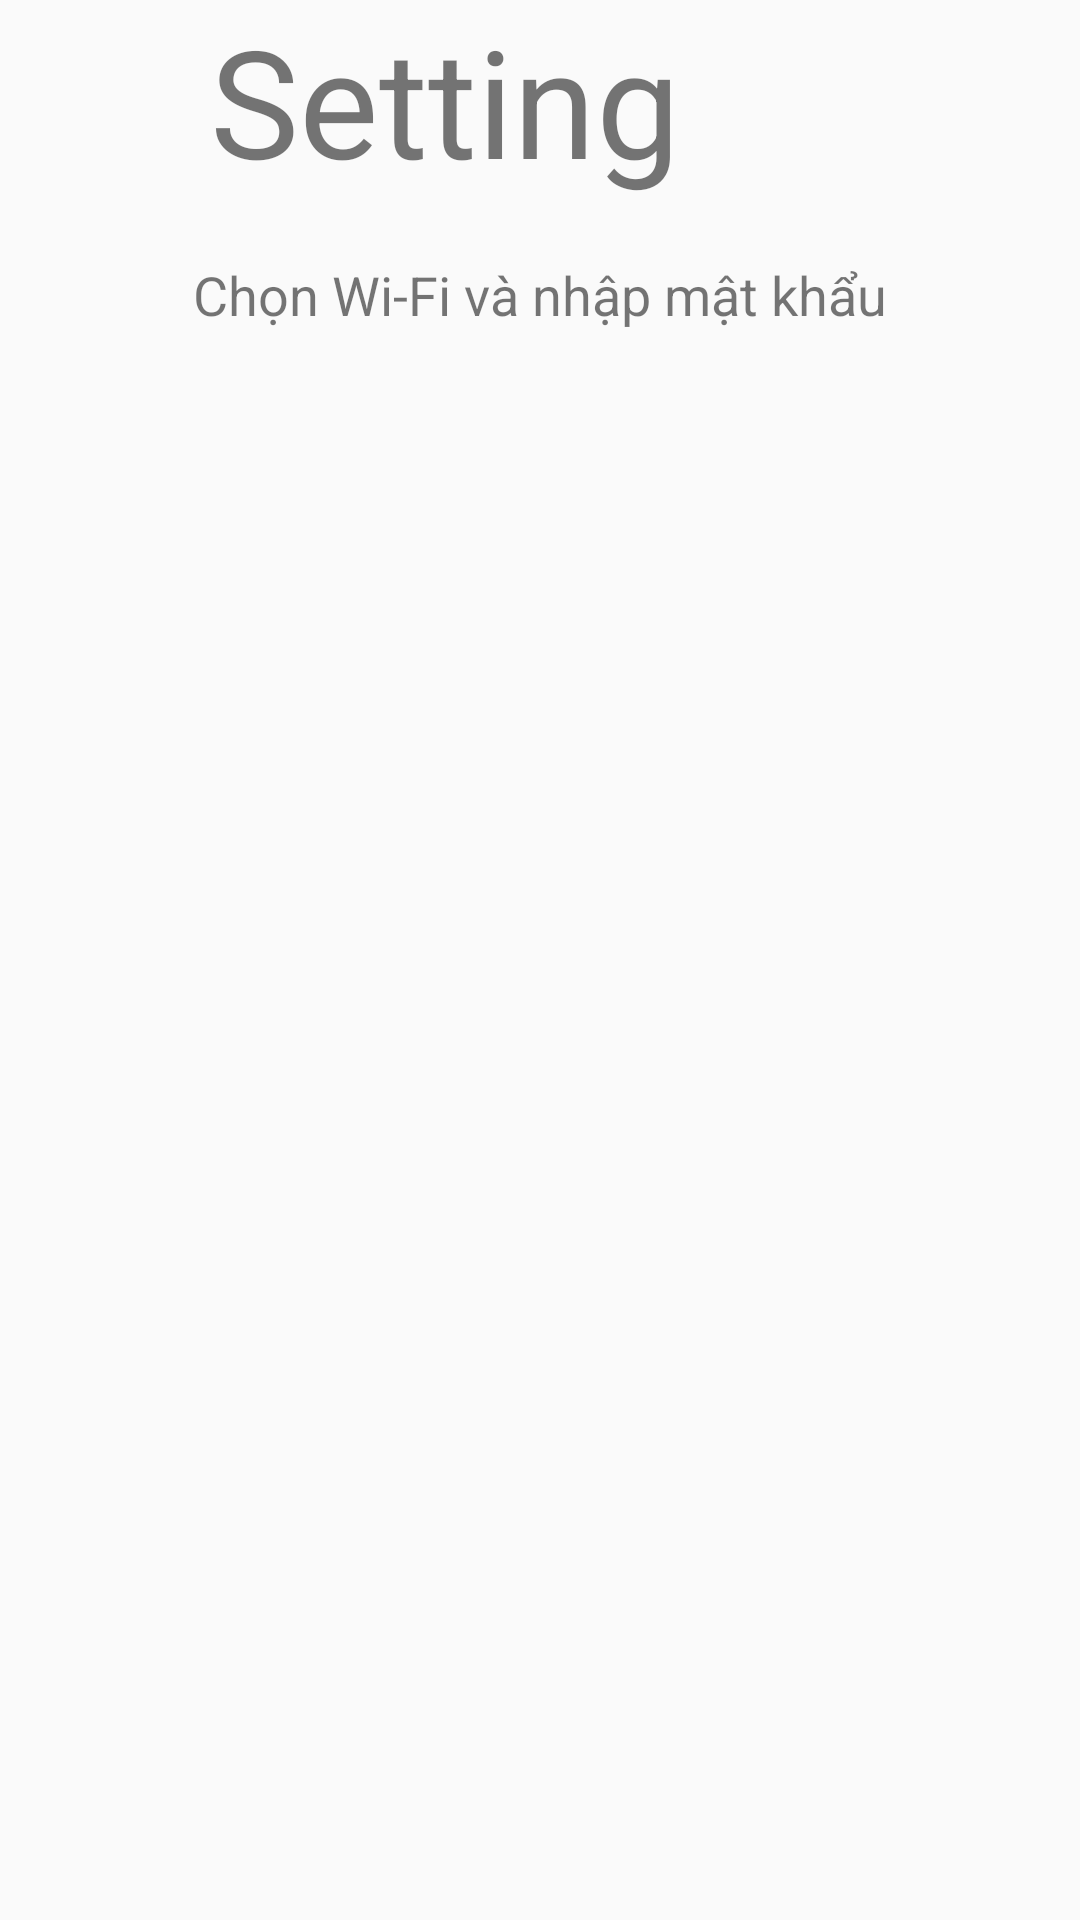

Layout XML and referenced resources for this Android screen:
<!-- AndroidManifest.xml: activity theme Theme.AppCompat.Light.NoActionBar -->
<!-- res/layout/activity_setting.xml -->
<?xml version="1.0" encoding="utf-8"?>
<androidx.constraintlayout.widget.ConstraintLayout xmlns:android="http://schemas.android.com/apk/res/android"
    xmlns:app="http://schemas.android.com/apk/res-auto"
    xmlns:tools="http://schemas.android.com/tools"
    android:id="@+id/main"
    android:layout_width="match_parent"
    android:layout_height="match_parent"
    tools:context=".SettingActivity">
    <LinearLayout
        android:layout_width="match_parent"
        android:layout_height="match_parent"
        android:orientation="vertical"
        tools:ignore="MissingConstraints">

        <RelativeLayout
            android:layout_width="wrap_content"
            android:layout_height="70dp">

            <ImageButton
                android:id="@+id/btn_Back"
                android:layout_width="70dp"
                android:layout_height="70dp"
                android:layout_marginStart="5dp"
                android:background="@android:color/transparent"
                android:src="@drawable/baseline_chevron_left_24"></ImageButton>

            <TextView
                android:layout_width="wrap_content"
                android:layout_height="wrap_content"
                android:layout_marginStart="70dp"
                android:text="Setting"
                android:textSize="50dp" />
        </RelativeLayout>

        <LinearLayout xmlns:android="http://schemas.android.com/apk/res/android"
            android:layout_width="match_parent"
            android:layout_height="match_parent"
            android:orientation="vertical"
            android:padding="16dp">

            
            <TextView
                android:id="@+id/titleText"
                android:layout_width="wrap_content"
                android:layout_height="wrap_content"
                android:text="Chọn Wi-Fi và nhập mật khẩu"
                android:textSize="18sp"
                android:layout_gravity="center"
                android:paddingBottom="20dp"/>

            
            <ListView
                android:id="@+id/wifiListView"
                android:layout_width="match_parent"
                android:layout_height="0dp"
                android:layout_weight="1"/>

            
            <EditText
                android:id="@+id/passwordInput"
                android:layout_width="match_parent"
                android:layout_height="wrap_content"
                android:hint="Nhập mật khẩu Wi-Fi"
                android:inputType="textPassword"
                android:visibility="gone" />

            
            <Button
                android:id="@+id/connectButton"
                android:layout_width="match_parent"
                android:layout_height="wrap_content"
                android:text="Kết nối"
                android:visibility="gone" />

        </LinearLayout>
    </LinearLayout>
</androidx.constraintlayout.widget.ConstraintLayout>
<!-- resources referenced by this layout -->
<resources>

</resources>
